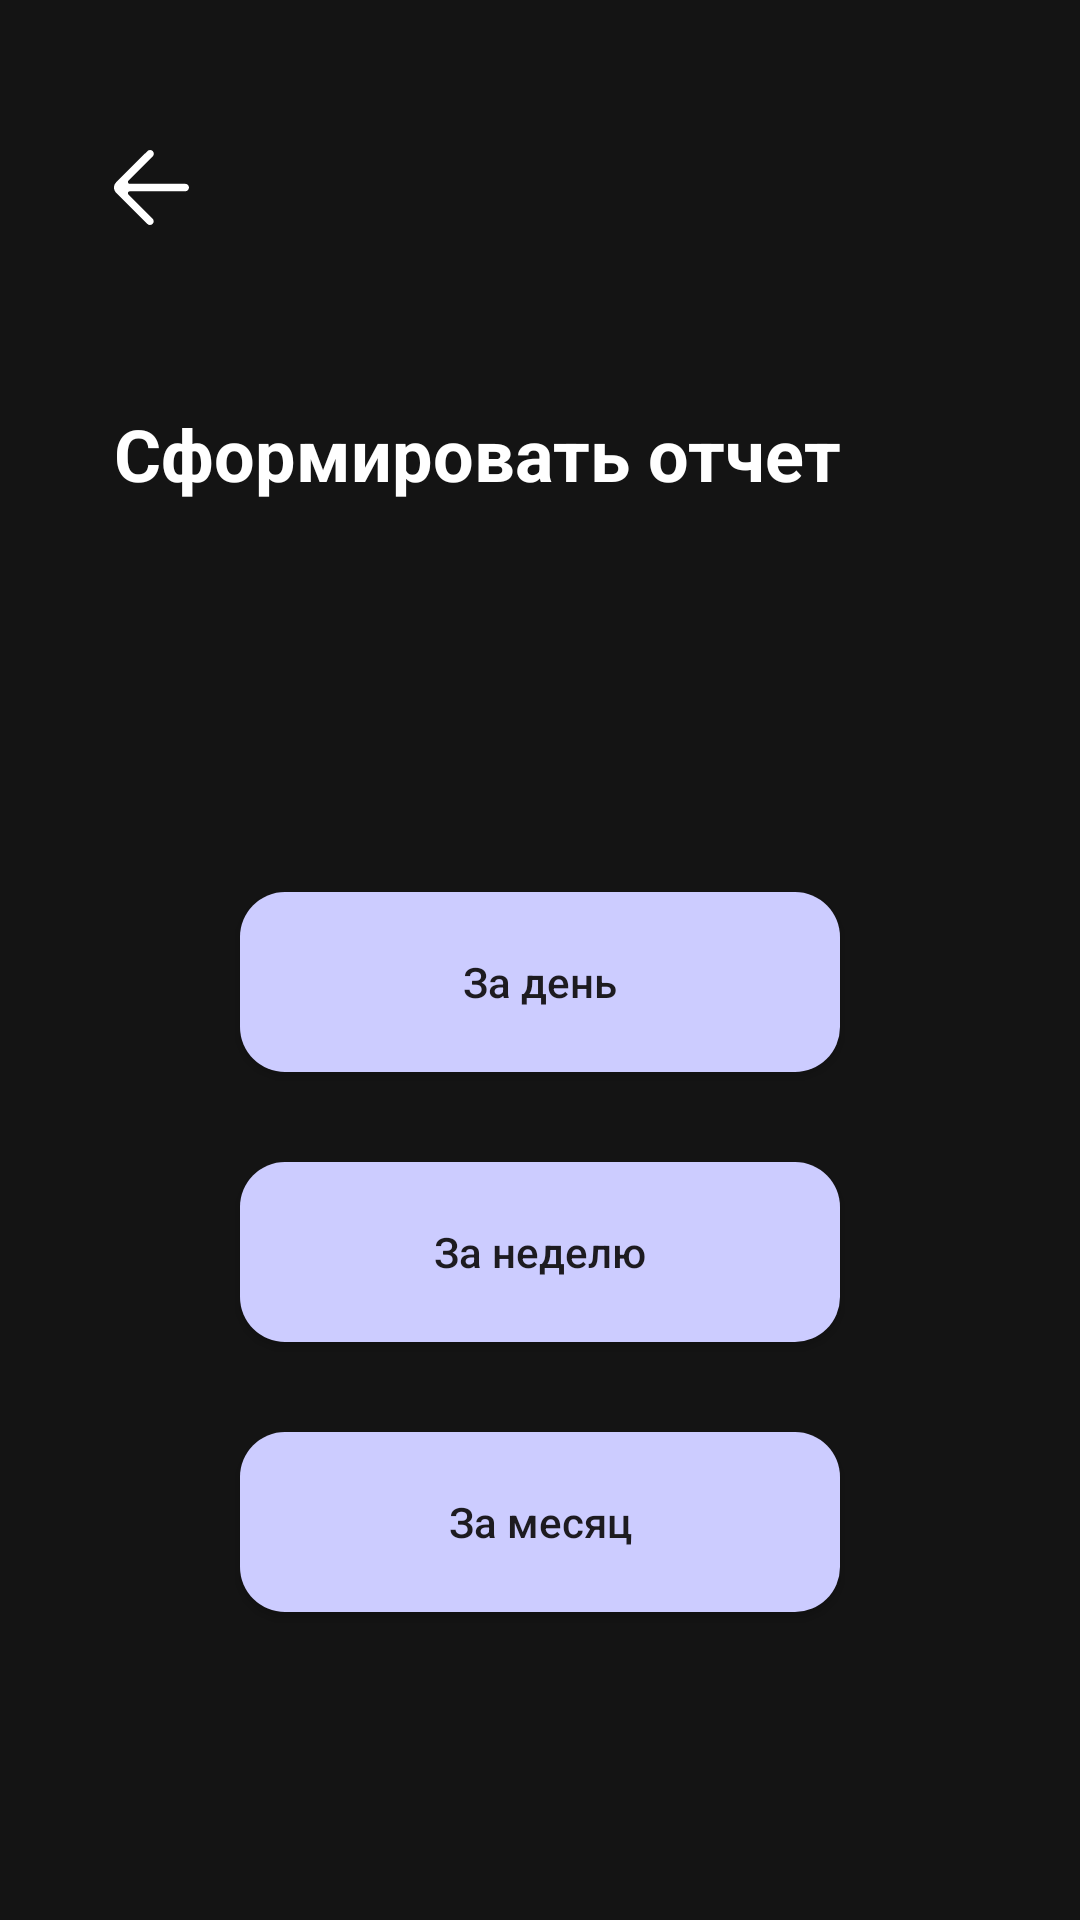

The Android layout XML behind this screen, and the referenced resources:
<!-- AndroidManifest.xml: application theme Theme.Mednotes -->
<!-- res/layout/activity_create_report.xml -->
<?xml version="1.0" encoding="utf-8"?>
<FrameLayout xmlns:android="http://schemas.android.com/apk/res/android"
    xmlns:app="http://schemas.android.com/apk/res-auto"
    xmlns:tools="http://schemas.android.com/tools"
    android:id="@+id/FrameShare"
    android:orientation="vertical"
    android:layout_width="match_parent"
    android:layout_height="match_parent"
    tools:context=".CreateReportActivity"
    android:background="@color/background"
    >

    <LinearLayout
        android:layout_width="match_parent"
        android:layout_height="match_parent"
        android:gravity="center_horizontal"
        android:orientation="vertical"
        >


        <ImageView
            android:id="@+id/backArrow"
            android:layout_width="25dp"
            android:layout_height="25dp"
            android:layout_marginTop="50dp"
            android:layout_marginHorizontal="38dp"
            android:layout_gravity="start"
            android:src="@drawable/arrow_left"
            />

        <TextView
            android:layout_width="match_parent"
            android:layout_height="wrap_content"
            android:text="Сформировать отчет"
            android:textColor="@color/white"
            android:layout_marginHorizontal="38dp"
            android:textSize="24sp"
            android:layout_marginTop="60dp"
            android:textStyle="bold"
            app:layout_constraintTop_toTopOf="parent" />

        <androidx.appcompat.widget.AppCompatButton
            android:id="@+id/ReportDay"
            android:layout_width="200dp"
            android:layout_height="60dp"
            android:layout_marginTop="130dp"
            android:enabled="true"
            android:gravity="center"
            android:background="@drawable/btn_bg_selector"
            android:text="За день"
            android:textAllCaps="false"
            />

        <androidx.appcompat.widget.AppCompatButton
            android:id="@+id/ReportWeek"
            android:layout_width="200dp"
            android:layout_height="60dp"
            android:layout_marginTop="30dp"
            android:enabled="true"
            android:gravity="center"
            android:background="@drawable/btn_bg_selector"
            android:text="За неделю"
            android:textAllCaps="false"
            />

        <androidx.appcompat.widget.AppCompatButton
            android:id="@+id/ReportMonth"
            android:layout_width="200dp"
            android:layout_height="60dp"
            android:layout_marginTop="30dp"
            android:enabled="true"
            android:gravity="center"
            android:background="@drawable/btn_bg_selector"
            android:text="За месяц"
            android:textAllCaps="false"
            />


    </LinearLayout>





</FrameLayout>
<!-- resources referenced by this layout -->
<resources>
  <color name="background">#141414</color>
  <color name="white">#FFFFFFFF</color>
  <!-- drawable arrow_left (drawable) -->
  <vector xmlns:android="http://schemas.android.com/apk/res/android"
      android:width="800dp"
      android:height="800dp"
      android:viewportWidth="20"
      android:viewportHeight="20">
    <path
        android:pathData="M8.88,19.707C9.271,20.098 9.904,20.098 10.294,19.707C10.685,19.317 10.685,18.685 10.294,18.295L3.854,11.867C3.539,11.552 3.762,11.015 4.207,11.015L19,11.015C19.552,11.015 20,10.559 20,10.008L20,10.003C20,9.453 19.552,9.018 19,9.018L4.207,9.018C3.762,9.018 3.539,8.48 3.854,8.166L10.325,1.705C10.716,1.314 10.716,0.682 10.325,0.292L10.325,0.292C9.935,-0.097 9.302,-0.097 8.911,0.292L0.586,8.604C-0.195,9.384 -0.195,10.647 0.586,11.427C0.789,11.63 9.041,19.868 8.88,19.707"
        android:strokeWidth="1"
        android:fillColor="@color/white"
        android:fillType="evenOdd"
        android:strokeColor="#00000000"/>
  </vector>
  <!-- drawable btn_bg_selector (drawable) -->
  <?xml version="1.0" encoding="utf-8"?>
      <shape xmlns:android="http://schemas.android.com/apk/res/android" android:shape="rectangle">
          <corners android:radius="20dp" />
          <solid android:color="@color/colorPrimary" />
      <corners android:radius="15dp" />
      </shape>
  <style name="Theme.Mednotes" parent="Base.Theme.Mednotes">
          
          <item name="android:navigationBarColor">@color/background</item>
          <item name="android:statusBarColor">@color/background</item>
  
          <item name="background">@color/background</item>
          <item name="android:textCursorDrawable">@drawable/cursor</item>
          <item name="backgroundColor">@color/background</item>
          <item name="statusBarBackground">@color/background</item>
          <item name="bottomAppBarStyle">@color/background</item>
  
          <item name="colorPrimary">@color/background</item>
          <item name="colorPrimaryDark">@color/background</item>
          <item name="colorAccent">@color/background</item>
      </style>
  <color name="colorPrimary">#CCCCFF</color>
  <style name="Base.Theme.Mednotes" parent="Theme.Material3.Light.NoActionBar">
          
          
          <item name="background">@color/background</item>
          <item name="backgroundColor">@color/background</item>
          <item name="statusBarBackground">@color/background</item>
          <item name="bottomAppBarStyle">@color/background</item>
  
          <item name="colorPrimary">@color/background</item>
          <item name="colorPrimaryDark">@color/background</item>
          <item name="colorAccent">@color/background</item>
  
  
  
  
      </style>
</resources>
